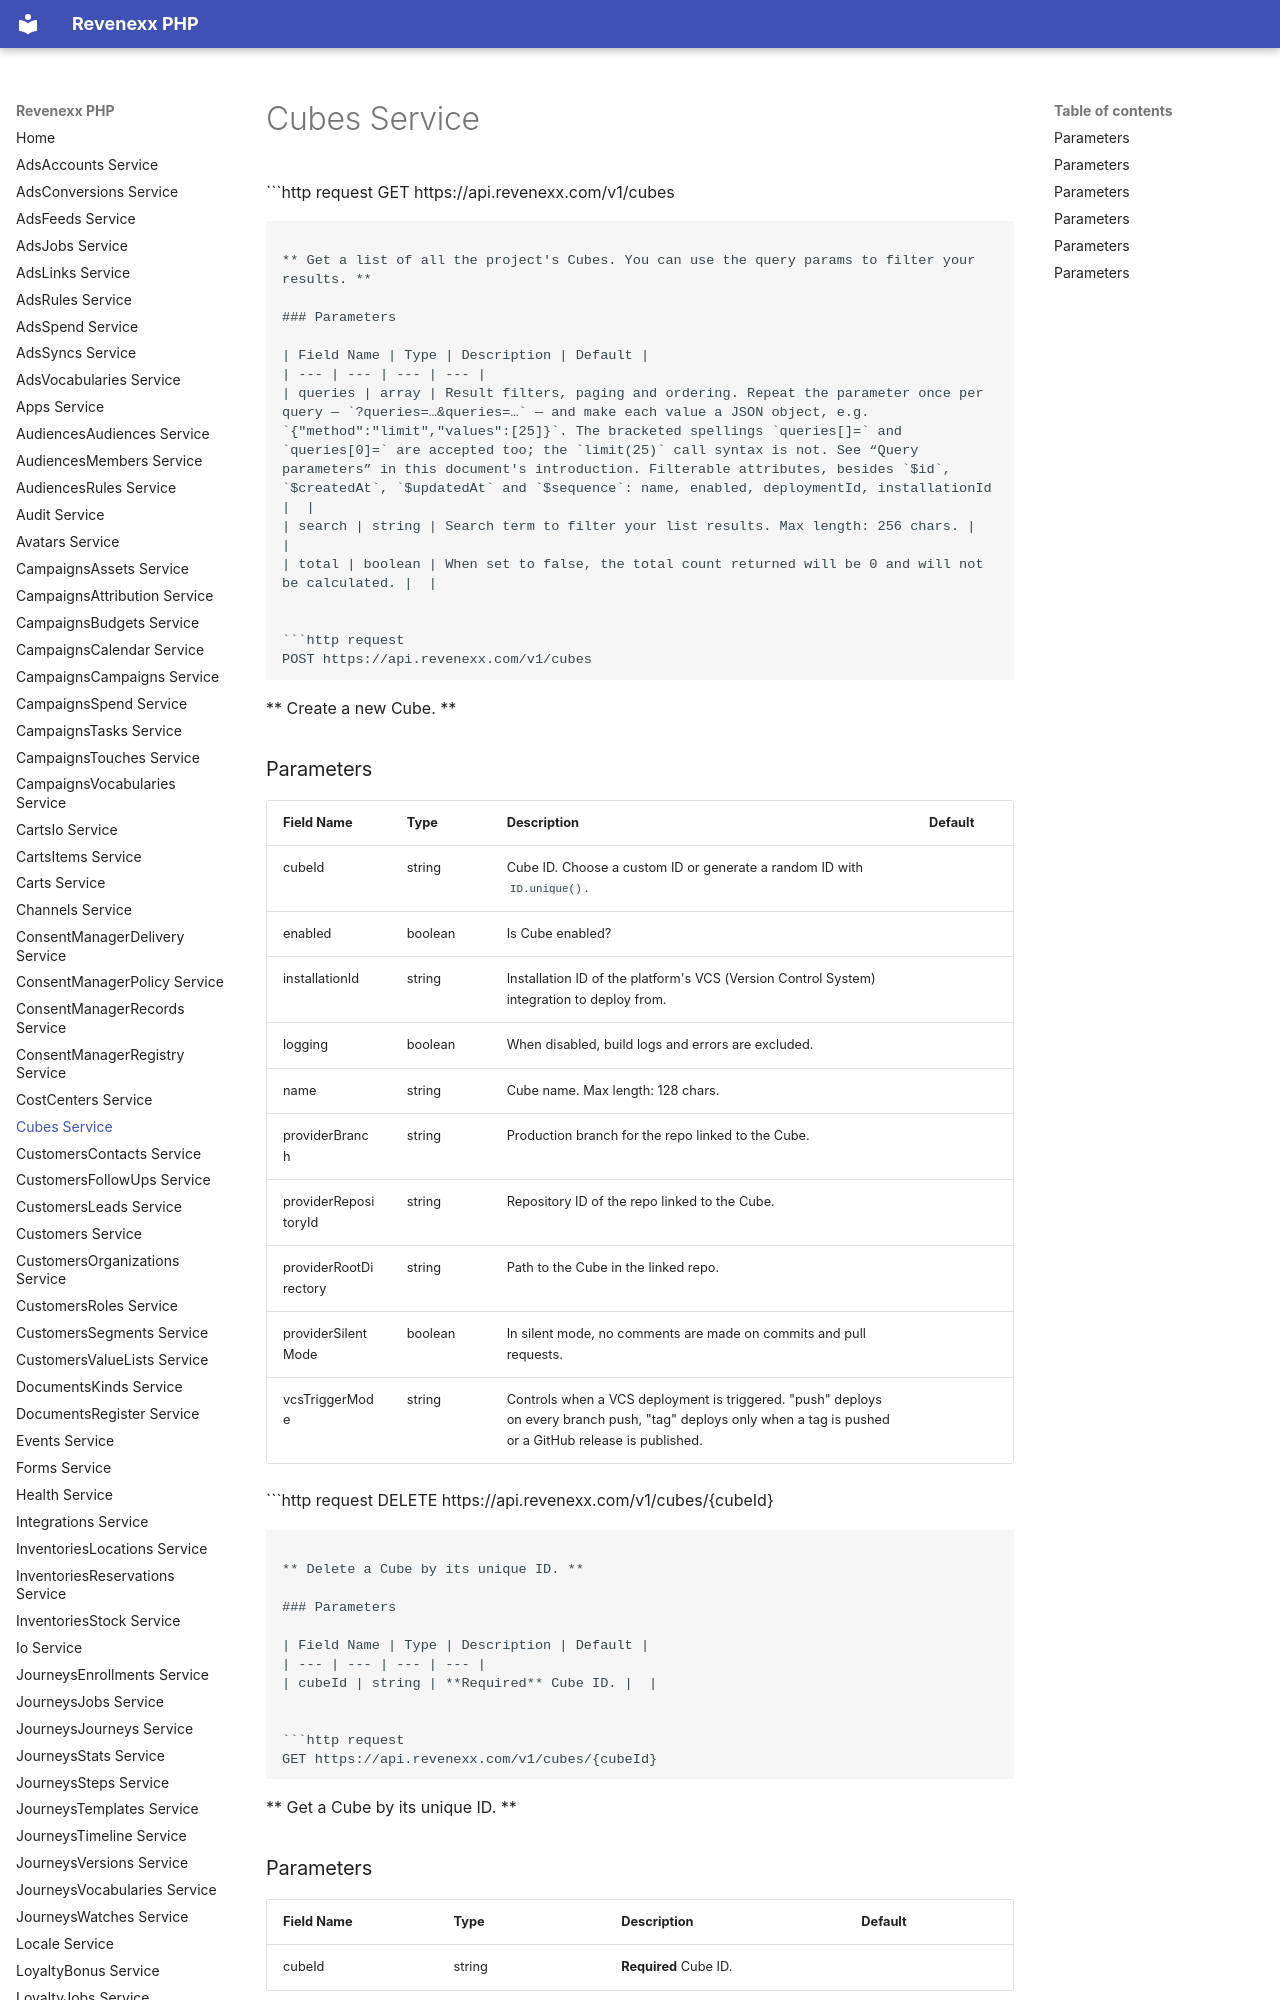

repository: revenexx-sdks/php · page: cubes/index.html · generator: mkdocs

# Cubes Service


```http request
GET https://api.revenexx.com/v1/cubes
```

** Get a list of all the project's Cubes. You can use the query params to filter your results. **

### Parameters

| Field Name | Type | Description | Default |
| --- | --- | --- | --- |
| queries | array | Result filters, paging and ordering. Repeat the parameter once per query — `?queries=…&queries=…` — and make each value a JSON object, e.g. `{"method":"limit","values":[25]}`. The bracketed spellings `queries[]=` and `queries[0]=` are accepted too; the `limit(25)` call syntax is not. See “Query parameters” in this document's introduction. Filterable attributes, besides `$id`, `$createdAt`, `$updatedAt` and `$sequence`: name, enabled, deploymentId, installationId |  |
| search | string | Search term to filter your list results. Max length: 256 chars. |  |
| total | boolean | When set to false, the total count returned will be 0 and will not be calculated. |  |


```http request
POST https://api.revenexx.com/v1/cubes
```

** Create a new Cube. **

### Parameters

| Field Name | Type | Description | Default |
| --- | --- | --- | --- |
| cubeId | string | Cube ID. Choose a custom ID or generate a random ID with `ID.unique()`. |  |
| enabled | boolean | Is Cube enabled? |  |
| installationId | string | Installation ID of the platform's VCS (Version Control System) integration to deploy from. |  |
| logging | boolean | When disabled, build logs and errors are excluded. |  |
| name | string | Cube name. Max length: 128 chars. |  |
| providerBranch | string | Production branch for the repo linked to the Cube. |  |
| providerRepositoryId | string | Repository ID of the repo linked to the Cube. |  |
| providerRootDirectory | string | Path to the Cube in the linked repo. |  |
| providerSilentMode | boolean | In silent mode, no comments are made on commits and pull requests. |  |
| vcsTriggerMode | string | Controls when a VCS deployment is triggered. "push" deploys on every branch push, "tag" deploys only when a tag is pushed or a GitHub release is published. |  |


```http request
DELETE https://api.revenexx.com/v1/cubes/{cubeId}
```

** Delete a Cube by its unique ID. **

### Parameters

| Field Name | Type | Description | Default |
| --- | --- | --- | --- |
| cubeId | string | **Required** Cube ID. |  |


```http request
GET https://api.revenexx.com/v1/cubes/{cubeId}
```

** Get a Cube by its unique ID. **

### Parameters

| Field Name | Type | Description | Default |
| --- | --- | --- | --- |
| cubeId | string | **Required** Cube ID. |  |


```http request
PUT https://api.revenexx.com/v1/cubes/{cubeId}
```

** Update a Cube by its unique ID. **
